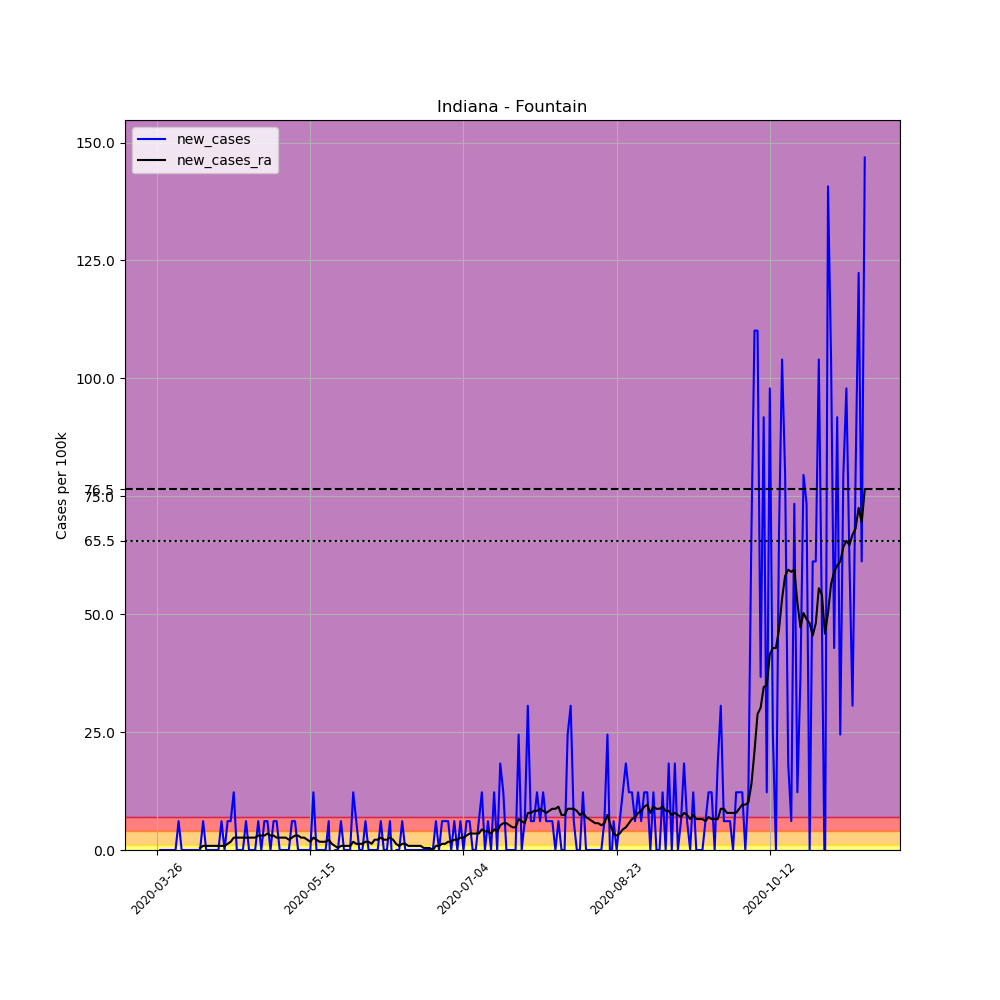

Source data for this figure (header and first rows):
, date, county, state, fips, cases, deaths, COUNTY, STNAME, CTYNAME, POPESTIMATE2019, per_100k, new_cases, new_cases_ra
367108, 2020-03-26, Fountain, Indiana, 18045, 1, 0, 45, Indiana, Fountain, 16346, 6.118, , 
367109, 2020-03-27, Fountain, Indiana, 18045, 1, 0, 45, Indiana, Fountain, 16346, 6.118, 0.0, 
367110, 2020-03-28, Fountain, Indiana, 18045, 1, 0, 45, Indiana, Fountain, 16346, 6.118, 0.0, 
367111, 2020-03-29, Fountain, Indiana, 18045, 1, 0, 45, Indiana, Fountain, 16346, 6.118, 0.0, 
367112, 2020-03-30, Fountain, Indiana, 18045, 1, 0, 45, Indiana, Fountain, 16346, 6.118, 0.0, 
367113, 2020-03-31, Fountain, Indiana, 18045, 1, 0, 45, Indiana, Fountain, 16346, 6.118, 0.0, 
367114, 2020-04-01, Fountain, Indiana, 18045, 1, 0, 45, Indiana, Fountain, 16346, 6.118, 0.0, 
367115, 2020-04-02, Fountain, Indiana, 18045, 2, 1, 45, Indiana, Fountain, 16346, 12.24, 6.118, 
367116, 2020-04-03, Fountain, Indiana, 18045, 2, 1, 45, Indiana, Fountain, 16346, 12.24, 0.0, 
367117, 2020-04-04, Fountain, Indiana, 18045, 2, 1, 45, Indiana, Fountain, 16346, 12.24, 0.0, 
367118, 2020-04-05, Fountain, Indiana, 18045, 2, 1, 45, Indiana, Fountain, 16346, 12.24, 0.0, 
367119, 2020-04-06, Fountain, Indiana, 18045, 2, 1, 45, Indiana, Fountain, 16346, 12.24, 0.0, 
367120, 2020-04-07, Fountain, Indiana, 18045, 2, 1, 45, Indiana, Fountain, 16346, 12.24, 0.0, 
367121, 2020-04-08, Fountain, Indiana, 18045, 2, 1, 45, Indiana, Fountain, 16346, 12.24, 0.0, 
367122, 2020-04-09, Fountain, Indiana, 18045, 2, 1, 45, Indiana, Fountain, 16346, 12.24, 0.0, 0.437
367123, 2020-04-10, Fountain, Indiana, 18045, 3, 1, 45, Indiana, Fountain, 16346, 18.35, 6.118, 0.874
367124, 2020-04-11, Fountain, Indiana, 18045, 3, 1, 45, Indiana, Fountain, 16346, 18.35, 0.0, 0.874
367125, 2020-04-12, Fountain, Indiana, 18045, 3, 1, 45, Indiana, Fountain, 16346, 18.35, 0.0, 0.874
367126, 2020-04-13, Fountain, Indiana, 18045, 3, 1, 45, Indiana, Fountain, 16346, 18.35, 0.0, 0.874
367127, 2020-04-14, Fountain, Indiana, 18045, 3, 1, 45, Indiana, Fountain, 16346, 18.35, 0.0, 0.874
367128, 2020-04-15, Fountain, Indiana, 18045, 3, 1, 45, Indiana, Fountain, 16346, 18.35, 0.0, 0.874
367129, 2020-04-16, Fountain, Indiana, 18045, 4, 2, 45, Indiana, Fountain, 16346, 24.47, 6.118, 0.874
367130, 2020-04-17, Fountain, Indiana, 18045, 4, 2, 45, Indiana, Fountain, 16346, 24.47, 0.0, 0.874
367131, 2020-04-18, Fountain, Indiana, 18045, 5, 2, 45, Indiana, Fountain, 16346, 30.59, 6.118, 1.311
367132, 2020-04-19, Fountain, Indiana, 18045, 6, 2, 45, Indiana, Fountain, 16346, 36.71, 6.118, 1.748
367133, 2020-04-20, Fountain, Indiana, 18045, 8, 2, 45, Indiana, Fountain, 16346, 48.94, 12.24, 2.622
367134, 2020-04-21, Fountain, Indiana, 18045, 8, 2, 45, Indiana, Fountain, 16346, 48.94, 0.0, 2.622
367135, 2020-04-22, Fountain, Indiana, 18045, 8, 2, 45, Indiana, Fountain, 16346, 48.94, 0.0, 2.622
367136, 2020-04-23, Fountain, Indiana, 18045, 8, 2, 45, Indiana, Fountain, 16346, 48.94, 0.0, 2.622
367137, 2020-04-24, Fountain, Indiana, 18045, 9, 2, 45, Indiana, Fountain, 16346, 55.06, 6.118, 2.622
367138, 2020-04-25, Fountain, Indiana, 18045, 9, 2, 45, Indiana, Fountain, 16346, 55.06, 0.0, 2.622
367139, 2020-04-26, Fountain, Indiana, 18045, 9, 2, 45, Indiana, Fountain, 16346, 55.06, 0.0, 2.622
367140, 2020-04-27, Fountain, Indiana, 18045, 9, 2, 45, Indiana, Fountain, 16346, 55.06, 0.0, 2.622
367141, 2020-04-28, Fountain, Indiana, 18045, 10, 2, 45, Indiana, Fountain, 16346, 61.18, 6.118, 3.059
367142, 2020-04-29, Fountain, Indiana, 18045, 10, 2, 45, Indiana, Fountain, 16346, 61.18, 0.0, 3.059
367143, 2020-04-30, Fountain, Indiana, 18045, 11, 2, 45, Indiana, Fountain, 16346, 67.29, 6.118, 3.059
367144, 2020-05-01, Fountain, Indiana, 18045, 12, 2, 45, Indiana, Fountain, 16346, 73.41, 6.118, 3.496
367145, 2020-05-02, Fountain, Indiana, 18045, 12, 2, 45, Indiana, Fountain, 16346, 73.41, 0.0, 3.059
367146, 2020-05-03, Fountain, Indiana, 18045, 13, 2, 45, Indiana, Fountain, 16346, 79.53, 6.118, 3.059
367147, 2020-05-04, Fountain, Indiana, 18045, 14, 2, 45, Indiana, Fountain, 16346, 85.65, 6.118, 2.622
367148, 2020-05-05, Fountain, Indiana, 18045, 14, 2, 45, Indiana, Fountain, 16346, 85.65, 0.0, 2.622
367149, 2020-05-06, Fountain, Indiana, 18045, 14, 2, 45, Indiana, Fountain, 16346, 85.65, 0.0, 2.622
367150, 2020-05-07, Fountain, Indiana, 18045, 14, 2, 45, Indiana, Fountain, 16346, 85.65, 0.0, 2.622
367151, 2020-05-08, Fountain, Indiana, 18045, 14, 2, 45, Indiana, Fountain, 16346, 85.65, 0.0, 2.185
367152, 2020-05-09, Fountain, Indiana, 18045, 15, 2, 45, Indiana, Fountain, 16346, 91.77, 6.118, 2.622
367153, 2020-05-10, Fountain, Indiana, 18045, 16, 2, 45, Indiana, Fountain, 16346, 97.88, 6.118, 3.059
367154, 2020-05-11, Fountain, Indiana, 18045, 16, 2, 45, Indiana, Fountain, 16346, 97.88, 0.0, 3.059
367155, 2020-05-12, Fountain, Indiana, 18045, 16, 2, 45, Indiana, Fountain, 16346, 97.88, 0.0, 2.622
367156, 2020-05-13, Fountain, Indiana, 18045, 16, 2, 45, Indiana, Fountain, 16346, 97.88, 0.0, 2.622
367157, 2020-05-14, Fountain, Indiana, 18045, 16, 2, 45, Indiana, Fountain, 16346, 97.88, 0.0, 2.185
367158, 2020-05-15, Fountain, Indiana, 18045, 16, 2, 45, Indiana, Fountain, 16346, 97.88, 0.0, 1.748
367159, 2020-05-16, Fountain, Indiana, 18045, 18, 2, 45, Indiana, Fountain, 16346, 110.1, 12.24, 2.622
367160, 2020-05-17, Fountain, Indiana, 18045, 18, 2, 45, Indiana, Fountain, 16346, 110.1, 0.0, 2.185
367161, 2020-05-18, Fountain, Indiana, 18045, 18, 2, 45, Indiana, Fountain, 16346, 110.1, 0.0, 1.748
367162, 2020-05-19, Fountain, Indiana, 18045, 18, 2, 45, Indiana, Fountain, 16346, 110.1, 0.0, 1.748
367163, 2020-05-20, Fountain, Indiana, 18045, 18, 2, 45, Indiana, Fountain, 16346, 110.1, 0.0, 1.748
367164, 2020-05-21, Fountain, Indiana, 18045, 19, 2, 45, Indiana, Fountain, 16346, 116.2, 6.118, 2.185
367165, 2020-05-22, Fountain, Indiana, 18045, 17, 2, 45, Indiana, Fountain, 16346, 104, -12.24, 1.311
367166, 2020-05-23, Fountain, Indiana, 18045, 17, 2, 45, Indiana, Fountain, 16346, 104, 0.0, 0.874
367167, 2020-05-24, Fountain, Indiana, 18045, 17, 2, 45, Indiana, Fountain, 16346, 104, 0.0, 0.437
... 172 more rows
